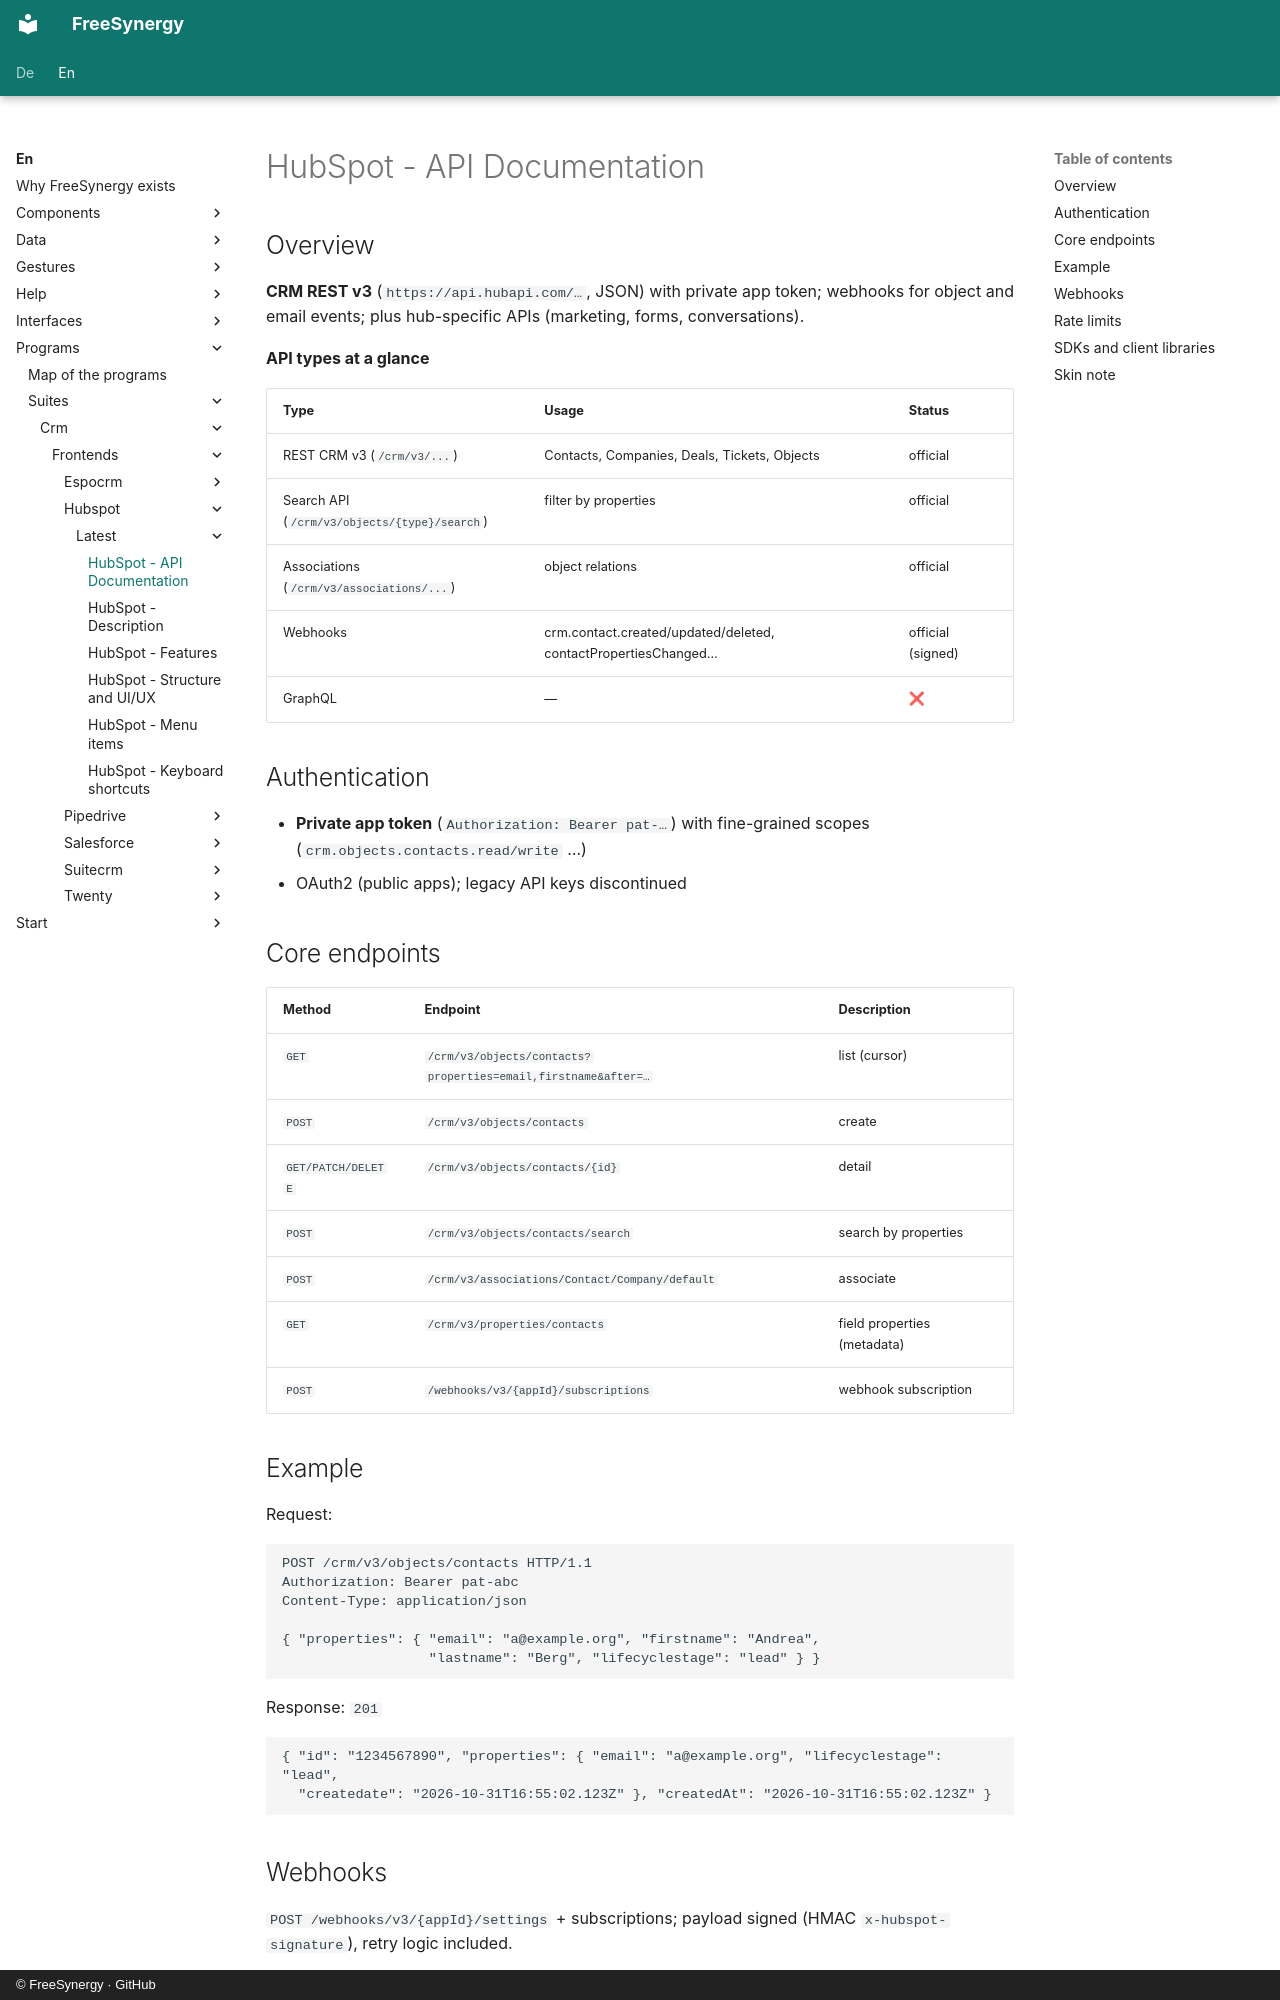

repository: FreeSynergy/fs-documentation · page: en/programs/suites/crm/frontends/hubspot/latest/api/index.html · generator: mkdocs · copyright: © FreeSynergy · GitHub

# HubSpot - API Documentation

## Overview

**CRM REST v3** (`https://api.hubapi.com/…`, JSON) with private app token; webhooks for object and email events; plus hub-specific APIs (marketing, forms, conversations).

**API types at a glance**

| Type | Usage | Status |
|-----|------------|--------|
| REST CRM v3 (`/crm/v3/...`) | Contacts, Companies, Deals, Tickets, Objects | official |
| Search API (`/crm/v3/objects/{type}/search`) | filter by properties | official |
| Associations (`/crm/v3/associations/...`) | object relations | official |
| Webhooks | crm.contact.created/updated/deleted, contactPropertiesChanged… | official (signed) |
| GraphQL | — | ❌ |

## Authentication

- **Private app token** (`Authorization: Bearer pat-…`) with fine-grained scopes (`crm.objects.contacts.read/write` …)
- OAuth2 (public apps); legacy API keys discontinued

## Core endpoints

| Method | Endpoint | Description |
|---------|----------|--------------|
| `GET` | `/crm/v3/objects/contacts?properties=email,firstname&after=…` | list (cursor) |
| `POST` | `/crm/v3/objects/contacts` | create |
| `GET/PATCH/DELETE` | `/crm/v3/objects/contacts/{id}` | detail |
| `POST` | `/crm/v3/objects/contacts/search` | search by properties |
| `POST` | `/crm/v3/associations/Contact/Company/default` | associate |
| `GET` | `/crm/v3/properties/contacts` | field properties (metadata) |
| `POST` | `/webhooks/v3/{appId}/subscriptions` | webhook subscription |

## Example

Request:

```http
POST /crm/v3/objects/contacts HTTP/1.1
Authorization: Bearer pat-abc
Content-Type: application/json

{ "properties": { "email": "a@example.org", "firstname": "Andrea",
                  "lastname": "Berg", "lifecyclestage": "lead" } }
```

Response: `201`

```json
{ "id": "1234567890", "properties": { "email": "a@example.org", "lifecyclestage": "lead",
  "createdate": "2026-10-31T16:55:02.123Z" }, "createdAt": "2026-10-31T16:55:02.123Z" }
```
